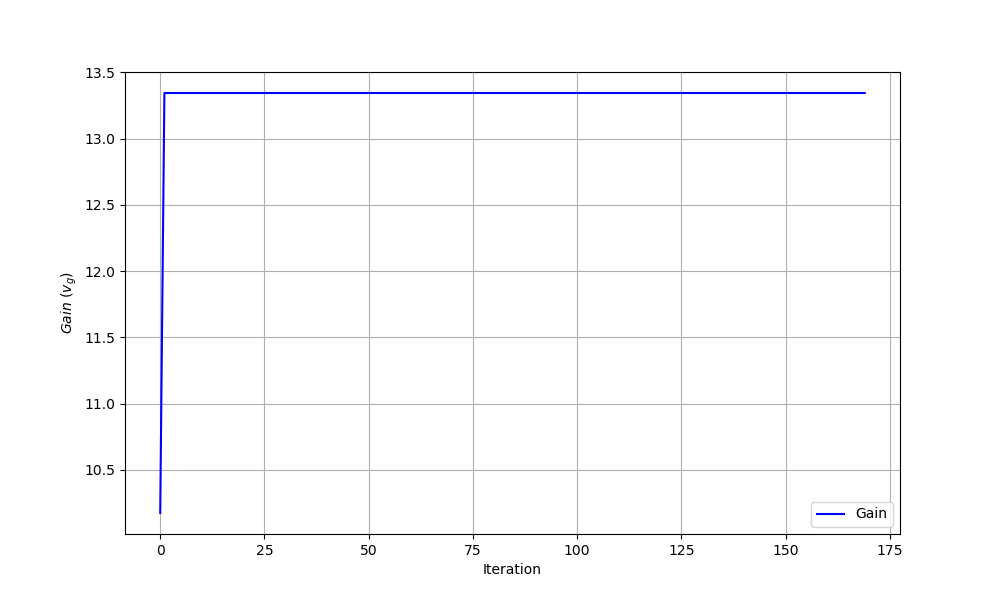

The data file committed next to this chart (first rows):
iteration, theta0, theta1, gain
0, 0.0, 0.0, 10.17
1, -36.08, -6.909, 13.34
2, -36.08, -6.894, 13.34
3, -36.08, -6.878, 13.34
4, -36.08, -6.863, 13.34
5, -36.08, -6.847, 13.34
6, -36.08, -6.831, 13.34
7, -36.08, -6.815, 13.34
8, -36.08, -6.799, 13.34
9, -36.08, -6.782, 13.34
10, -36.08, -6.765, 13.34
11, -36.08, -6.748, 13.34
12, -36.08, -6.73, 13.34
13, -36.08, -6.712, 13.34
14, -36.08, -6.694, 13.34
15, -36.08, -6.675, 13.34
16, -36.08, -6.656, 13.34
17, -36.08, -6.637, 13.34
18, -36.08, -6.617, 13.34
19, -36.08, -6.597, 13.34
20, -36.08, -6.577, 13.34
21, -36.08, -6.556, 13.34
22, -36.08, -6.534, 13.34
23, -36.08, -6.513, 13.34
24, -36.08, -6.49, 13.34
25, -36.08, -6.468, 13.34
26, -36.08, -6.444, 13.34
27, -36.08, -6.42, 13.34
28, -36.08, -6.396, 13.34
29, -36.08, -6.371, 13.34
30, -36.08, -6.345, 13.34
31, -36.08, -6.319, 13.34
32, -36.08, -6.292, 13.34
33, -36.08, -6.264, 13.34
34, -36.08, -6.236, 13.34
35, -36.08, -6.206, 13.34
36, -36.08, -6.176, 13.34
37, -36.08, -6.145, 13.34
38, -36.08, -6.113, 13.34
39, -36.08, -6.08, 13.34
40, -36.08, -6.045, 13.34
41, -36.08, -6.01, 13.34
42, -36.08, -5.973, 13.34
43, -36.08, -5.935, 13.34
44, -36.08, -5.896, 13.34
45, -36.08, -5.854, 13.34
46, -36.08, -5.811, 13.34
47, -36.08, -5.767, 13.34
48, -36.08, -5.72, 13.34
49, -36.08, -5.671, 13.34
50, -36.08, -5.619, 13.34
51, -36.08, -5.565, 13.34
52, -36.08, -5.508, 13.34
53, -36.08, -5.447, 13.34
54, -36.08, -5.383, 13.34
55, -36.08, -5.315, 13.34
56, -36.08, -5.241, 13.34
57, -36.08, -5.163, 13.34
58, -36.08, -5.077, 13.34
59, -36.08, -4.985, 13.34
... 110 more rows
